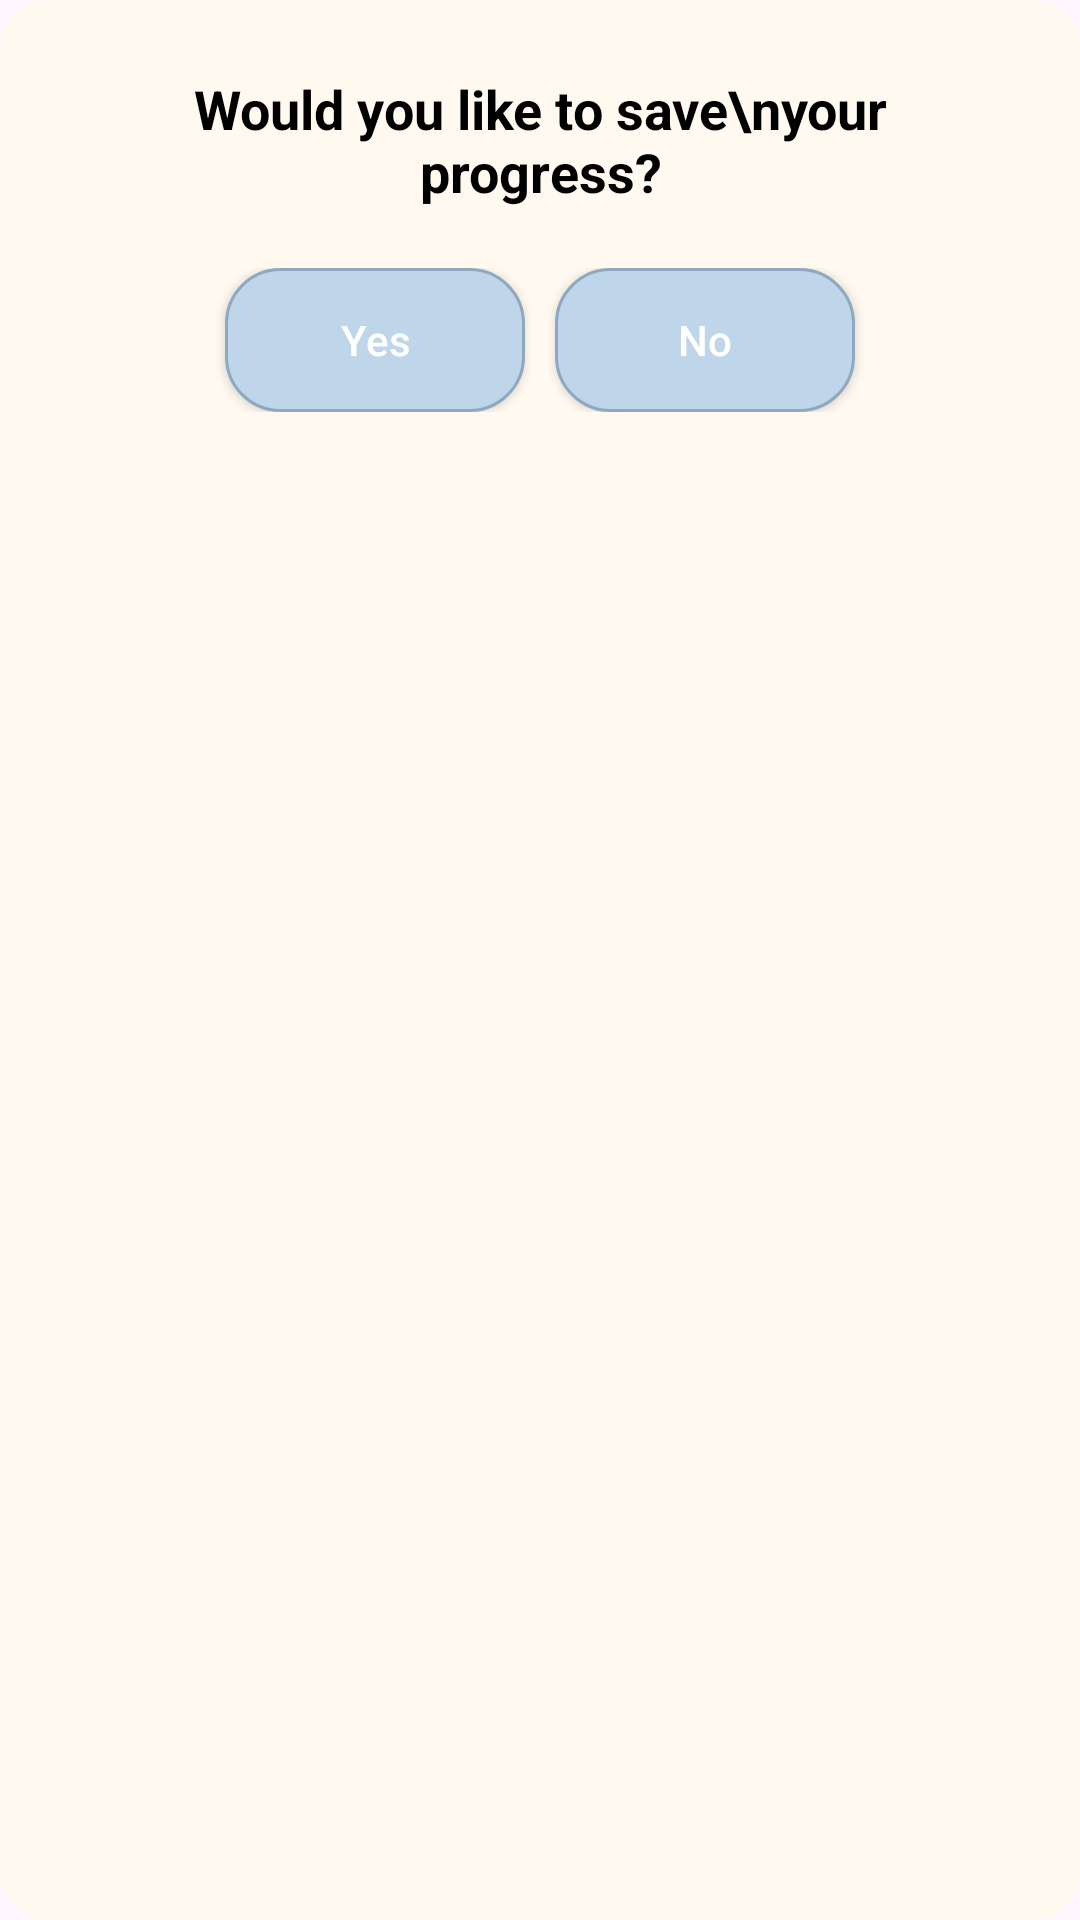

Produce the Android XML layout that renders to this screen, including the resource entries it uses.
<!-- AndroidManifest.xml: application theme Theme.ZenPath -->
<!-- res/layout/dialog_save_diary.xml -->
<?xml version="1.0" encoding="utf-8"?>
<LinearLayout xmlns:android="http://schemas.android.com/apk/res/android"
    android:layout_width="300dp"
    android:layout_height="wrap_content"
    android:background="@drawable/bg_paper_diary"
    android:backgroundTint="#FFF9F0"
    android:orientation="vertical"
    android:padding="24dp"
    android:layout_gravity="center">

    <TextView
        android:layout_width="match_parent"
        android:layout_height="wrap_content"
        android:gravity="center"
        android:text="Would you like to save\nyour progress?"
        android:textColor="#000000"
        android:textSize="18sp"
        android:textStyle="bold"
        android:layout_marginBottom="20dp"/>

    <LinearLayout
        android:layout_width="match_parent"
        android:layout_height="wrap_content"
        android:gravity="center"
        android:orientation="horizontal">

        <Button
            android:id="@+id/btn_dialog_yes"
            android:layout_width="100dp"
            android:layout_height="wrap_content"
            android:layout_marginEnd="10dp"
            android:background="@drawable/bg_save_pill"
            android:text="Yes"
            android:textAllCaps="false"
            android:textColor="#FFFFFF" />

        <Button
            android:id="@+id/btn_dialog_no"
            android:layout_width="100dp"
            android:layout_height="wrap_content"
            android:background="@drawable/bg_save_pill"
            android:text="No"
            android:textAllCaps="false"
            android:textColor="#FFFFFF" />
    </LinearLayout>
</LinearLayout>
<!-- resources referenced by this layout -->
<resources>
  <!-- drawable bg_paper_diary (drawable) -->
  <?xml version="1.0" encoding="utf-8"?>
  <shape xmlns:android="http://schemas.android.com/apk/res/android"
      android:shape="rectangle">
      <gradient
          android:startColor="#F8E1F5"
          android:endColor="#E1BEE7"
          android:angle="90" />
      <corners android:radius="16dp" />
  </shape>
  <!-- drawable bg_save_pill (drawable) -->
  <?xml version="1.0" encoding="utf-8"?>
  <shape xmlns:android="http://schemas.android.com/apk/res/android">
      <solid android:color="#BFD6EA"/>
      <corners android:radius="18dp"/>
      <stroke android:width="1dp" android:color="#8EA9BF"/>
  </shape>
  <style name="Theme.ZenPath" parent="Base.Theme.ZenPath" />
  <style name="Base.Theme.ZenPath" parent="Theme.Material3.DayNight.NoActionBar">
          
          
      </style>
</resources>
